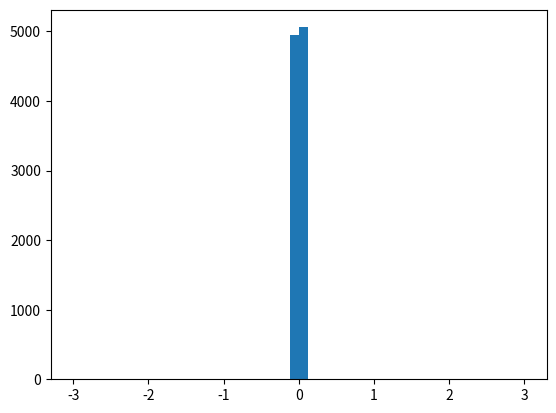

Source code (Python):
import numpy as np
import matplotlib.pyplot as plt

a = np.random.randn(100, 100) *0.01
plt.hist(a.flatten(), 50, range=(-3,3))
plt.show()